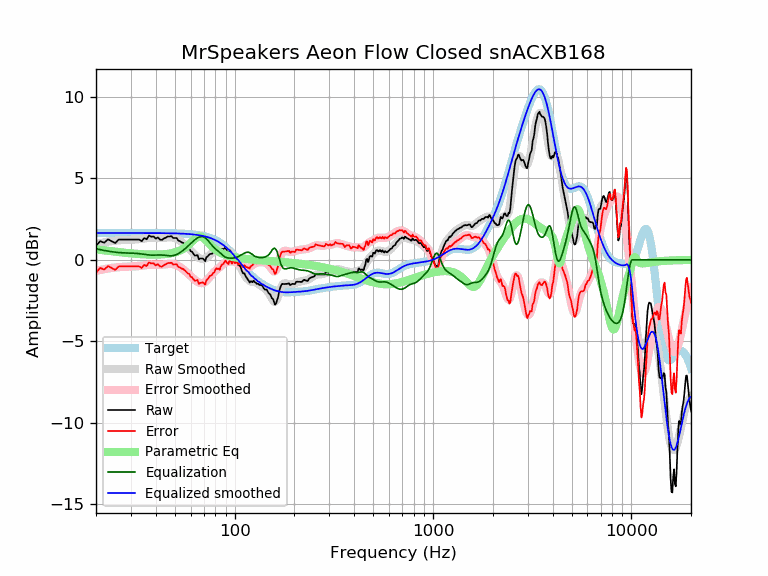

The data file committed next to this chart (first rows):
frequency, raw, error, smoothed, error_smoothed, equalization, parametric_eq, equalized_raw, equalized_smoothed, target
20, 0.86, -0.79, 0.97, -0.68, 0.68, 0.64, 1.54, 1.65, 1.65
21, 1.15, -0.50, 1.02, -0.62, 0.62, 0.61, 1.77, 1.65, 1.65
22, 1.05, -0.60, 1.07, -0.57, 0.57, 0.58, 1.62, 1.65, 1.65
23, 1.26, -0.39, 1.12, -0.53, 0.53, 0.56, 1.79, 1.65, 1.65
24, 1.15, -0.50, 1.15, -0.50, 0.50, 0.53, 1.64, 1.65, 1.65
25, 1.03, -0.62, 1.18, -0.47, 0.47, 0.50, 1.50, 1.65, 1.65
26, 1.24, -0.40, 1.20, -0.45, 0.45, 0.48, 1.69, 1.65, 1.65
27, 1.24, -0.40, 1.21, -0.43, 0.43, 0.46, 1.68, 1.65, 1.65
28, 1.24, -0.40, 1.22, -0.42, 0.42, 0.43, 1.67, 1.65, 1.65
29, 1.24, -0.40, 1.23, -0.42, 0.42, 0.41, 1.66, 1.65, 1.65
30, 1.24, -0.40, 1.23, -0.41, 0.41, 0.40, 1.66, 1.65, 1.65
31, 1.24, -0.40, 1.24, -0.41, 0.41, 0.38, 1.65, 1.65, 1.65
32, 1.24, -0.40, 1.25, -0.40, 0.40, 0.37, 1.64, 1.65, 1.65
33, 1.24, -0.40, 1.27, -0.38, 0.38, 0.36, 1.62, 1.65, 1.65
34, 1.15, -0.50, 1.29, -0.36, 0.36, 0.35, 1.51, 1.65, 1.65
35, 1.34, -0.31, 1.31, -0.34, 0.34, 0.34, 1.68, 1.65, 1.65
36, 1.26, -0.38, 1.33, -0.32, 0.32, 0.33, 1.58, 1.65, 1.65
37, 1.49, -0.15, 1.35, -0.30, 0.30, 0.33, 1.79, 1.64, 1.64
38, 1.42, -0.22, 1.35, -0.29, 0.29, 0.32, 1.71, 1.64, 1.64
39, 1.44, -0.21, 1.35, -0.29, 0.29, 0.32, 1.72, 1.64, 1.64
40, 1.30, -0.34, 1.35, -0.29, 0.29, 0.32, 1.59, 1.64, 1.64
41, 1.38, -0.26, 1.34, -0.30, 0.30, 0.33, 1.68, 1.64, 1.64
42, 1.24, -0.40, 1.34, -0.30, 0.30, 0.33, 1.54, 1.64, 1.64
43, 1.22, -0.42, 1.34, -0.30, 0.30, 0.34, 1.52, 1.64, 1.64
44, 1.32, -0.32, 1.35, -0.29, 0.29, 0.35, 1.61, 1.64, 1.64
45, 1.36, -0.28, 1.36, -0.27, 0.27, 0.36, 1.63, 1.64, 1.64
46, 1.44, -0.20, 1.38, -0.26, 0.26, 0.37, 1.69, 1.64, 1.64
47, 1.44, -0.20, 1.38, -0.25, 0.25, 0.39, 1.68, 1.63, 1.63
48, 1.45, -0.18, 1.38, -0.25, 0.25, 0.41, 1.70, 1.63, 1.63
49, 1.34, -0.29, 1.37, -0.26, 0.26, 0.43, 1.60, 1.63, 1.63
50, 1.34, -0.29, 1.34, -0.29, 0.29, 0.46, 1.63, 1.63, 1.63
51, 1.34, -0.28, 1.29, -0.33, 0.33, 0.49, 1.67, 1.62, 1.62
52, 1.18, -0.44, 1.24, -0.38, 0.38, 0.53, 1.56, 1.62, 1.62
53, 1.15, -0.47, 1.17, -0.44, 0.44, 0.57, 1.59, 1.62, 1.62
54, 1.08, -0.54, 1.10, -0.51, 0.51, 0.62, 1.59, 1.61, 1.61
55, 1.04, -0.56, 1.02, -0.59, 0.59, 0.67, 1.63, 1.61, 1.61
56, 0.96, -0.64, 0.94, -0.66, 0.66, 0.73, 1.62, 1.60, 1.60
57, 0.86, -0.74, 0.85, -0.75, 0.75, 0.80, 1.60, 1.60, 1.60
58, 0.76, -0.83, 0.76, -0.83, 0.83, 0.88, 1.59, 1.59, 1.59
59, 0.72, -0.87, 0.67, -0.92, 0.92, 0.96, 1.63, 1.58, 1.58
60, 0.53, -1.05, 0.57, -1.00, 1.00, 1.04, 1.53, 1.58, 1.58
61, 0.50, -1.07, 0.48, -1.08, 1.08, 1.13, 1.59, 1.57, 1.57
62, 0.36, -1.20, 0.40, -1.16, 1.16, 1.21, 1.53, 1.56, 1.56
63, 0.26, -1.29, 0.31, -1.23, 1.23, 1.29, 1.49, 1.55, 1.55
64, 0.27, -1.27, 0.24, -1.30, 1.30, 1.35, 1.57, 1.54, 1.54
65, 0.29, -1.24, 0.18, -1.35, 1.35, 1.40, 1.64, 1.53, 1.53
66, 0.03, -1.49, 0.12, -1.39, 1.39, 1.43, 1.42, 1.51, 1.51
67, 0.09, -1.42, 0.08, -1.42, 1.42, 1.44, 1.50, 1.50, 1.50
68, 0.09, -1.40, 0.06, -1.43, 1.43, 1.42, 1.51, 1.49, 1.49
69, 0.09, -1.38, 0.05, -1.42, 1.42, 1.38, 1.51, 1.47, 1.47
70, 0.01, -1.44, 0.06, -1.40, 1.40, 1.32, 1.41, 1.45, 1.45
71, -0.09, -1.52, 0.08, -1.35, 1.35, 1.26, 1.26, 1.44, 1.44
72, 0.16, -1.25, 0.13, -1.29, 1.29, 1.18, 1.45, 1.42, 1.42
73, 0.21, -1.19, 0.18, -1.22, 1.22, 1.10, 1.42, 1.40, 1.40
74, 0.28, -1.09, 0.24, -1.13, 1.13, 1.02, 1.42, 1.37, 1.37
75, 0.36, -0.99, 0.30, -1.05, 1.05, 0.95, 1.40, 1.35, 1.35
76, 0.36, -0.96, 0.36, -0.96, 0.96, 0.87, 1.32, 1.32, 1.32
77, 0.38, -0.92, 0.42, -0.88, 0.88, 0.81, 1.25, 1.30, 1.30
78, 0.47, -0.80, 0.47, -0.80, 0.80, 0.74, 1.27, 1.27, 1.27
79, 0.47, -0.77, 0.51, -0.73, 0.73, 0.68, 1.20, 1.24, 1.24
... 553 more rows
